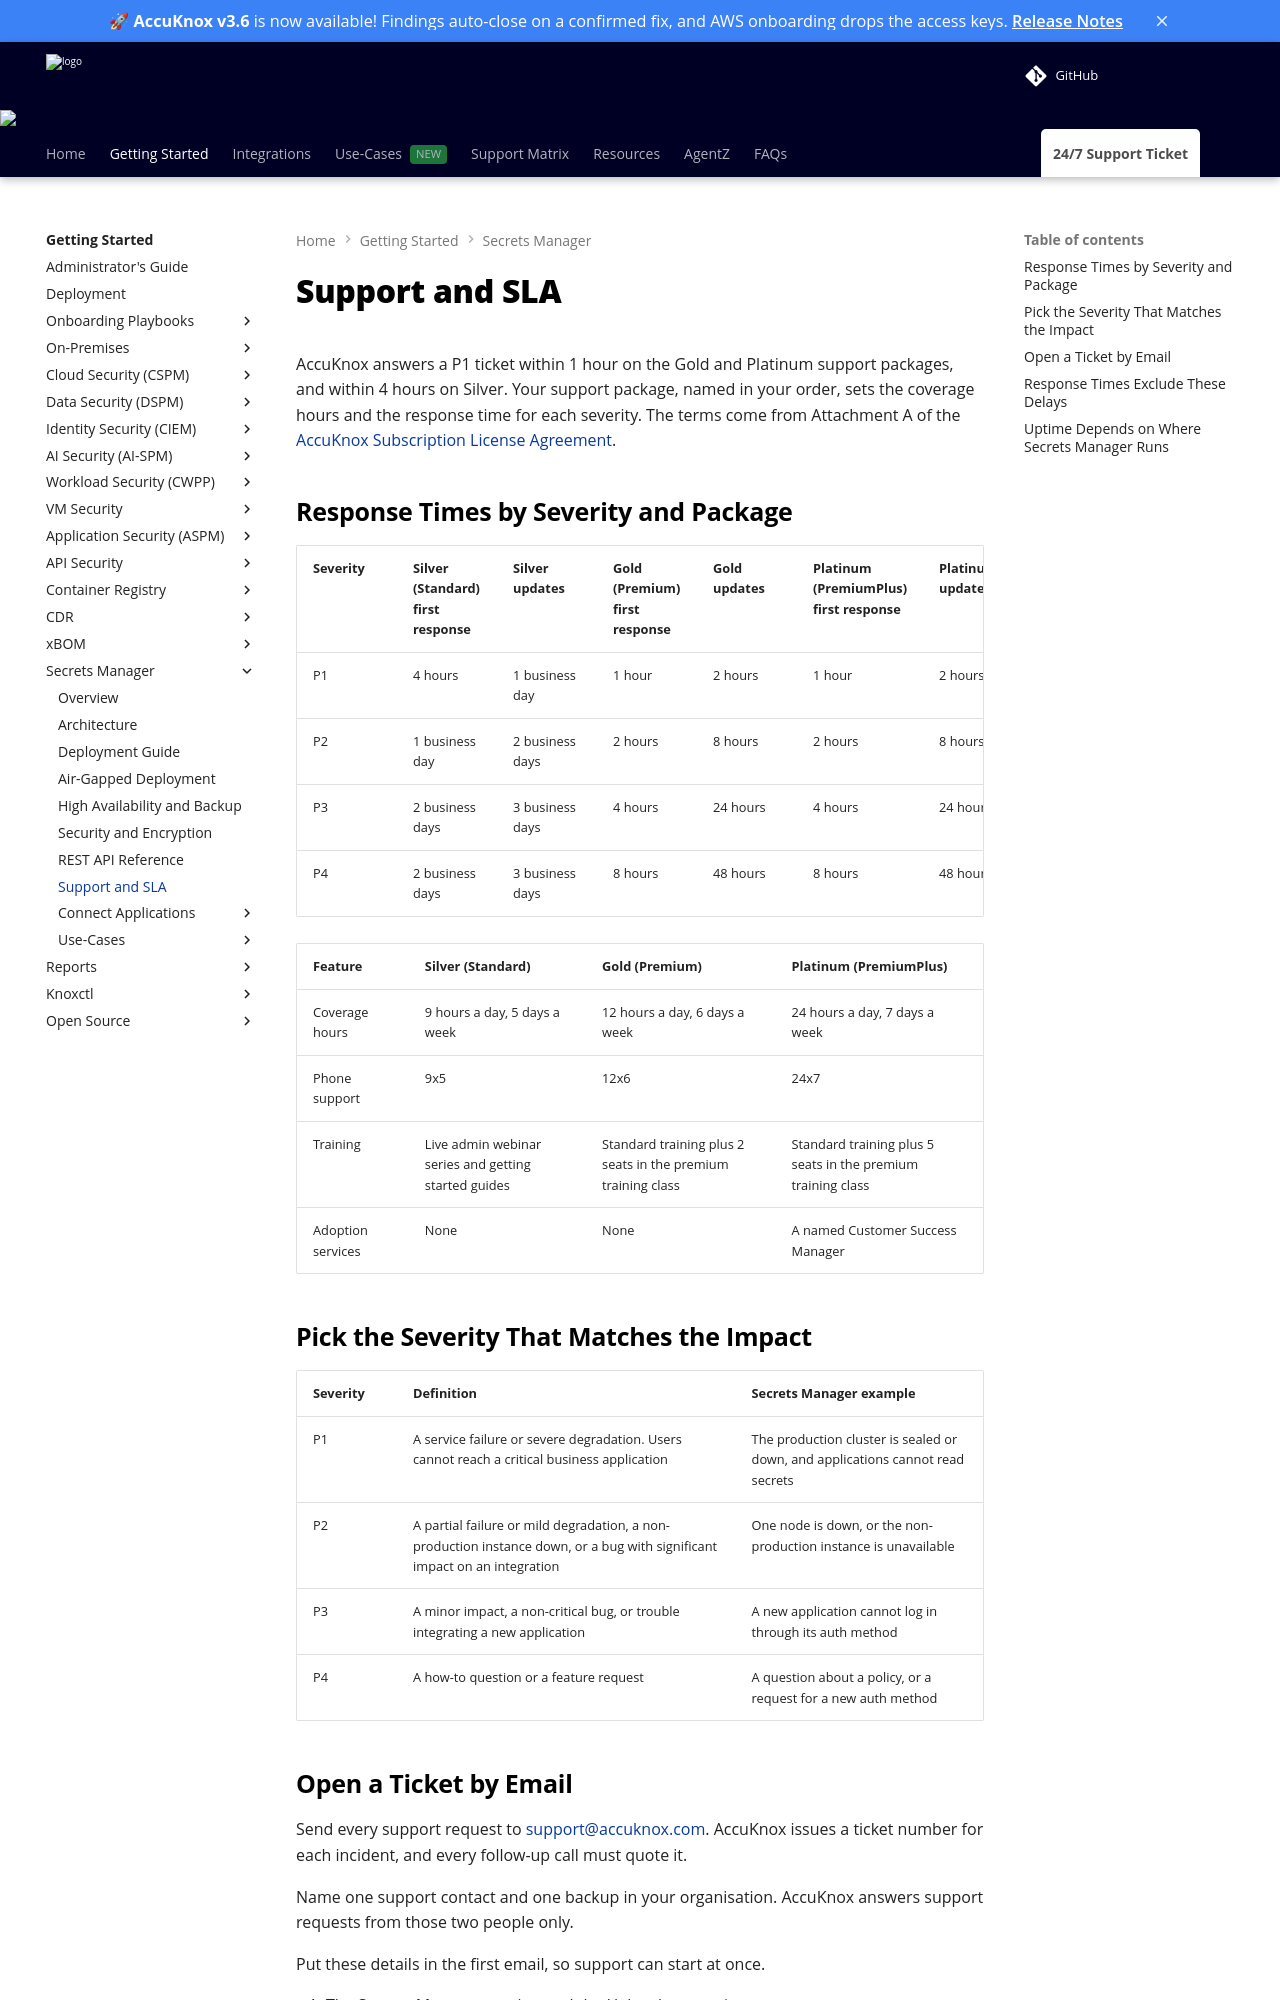

repository: accuknox/help · page: secrets-manager/support/index.html · generator: mkdocs

---
title: Secrets Manager Support and SLA
description: Response times by severity and support package, how to open a ticket, and the uptime commitment for AccuKnox Secrets Manager.
---

# Support and SLA

AccuKnox answers a P1 ticket within 1 hour on the Gold and Platinum support packages, and within 4 hours on Silver. Your support package, named in your order, sets the coverage hours and the response time for each severity. The terms come from Attachment A of the [AccuKnox Subscription License Agreement](https://accuknox.com/sla).

## Response Times by Severity and Package

| Severity | Silver (Standard) first response | Silver updates | Gold (Premium) first response | Gold updates | Platinum (PremiumPlus) first response | Platinum updates |
| --- | --- | --- | --- | --- | --- | --- |
| P1 | 4 hours | 1 business day | 1 hour | 2 hours | 1 hour | 2 hours |
| P2 | 1 business day | 2 business days | 2 hours | 8 hours | 2 hours | 8 hours |
| P3 | 2 business days | 3 business days | 4 hours | 24 hours | 4 hours | 24 hours |
| P4 | 2 business days | 3 business days | 8 hours | 48 hours | 8 hours | 48 hours |

| Feature | Silver (Standard) | Gold (Premium) | Platinum (PremiumPlus) |
| --- | --- | --- | --- |
| Coverage hours | 9 hours a day, 5 days a week | 12 hours a day, 6 days a week | 24 hours a day, 7 days a week |
| Phone support | 9x5 | 12x6 | 24x7 |
| Training | Live admin webinar series and getting started guides | Standard training plus 2 seats in the premium training class | Standard training plus 5 seats in the premium training class |
| Adoption services | None | None | A named Customer Success Manager |

## Pick the Severity That Matches the Impact

| Severity | Definition | Secrets Manager example |
| --- | --- | --- |
| P1 | A service failure or severe degradation. Users cannot reach a critical business application | The production cluster is sealed or down, and applications cannot read secrets |
| P2 | A partial failure or mild degradation, a non-production instance down, or a bug with significant impact on an integration | One node is down, or the non-production instance is unavailable |
| P3 | A minor impact, a non-critical bug, or trouble integrating a new application | A new application cannot log in through its auth method |
| P4 | A how-to question or a feature request | A question about a policy, or a request for a new auth method |
